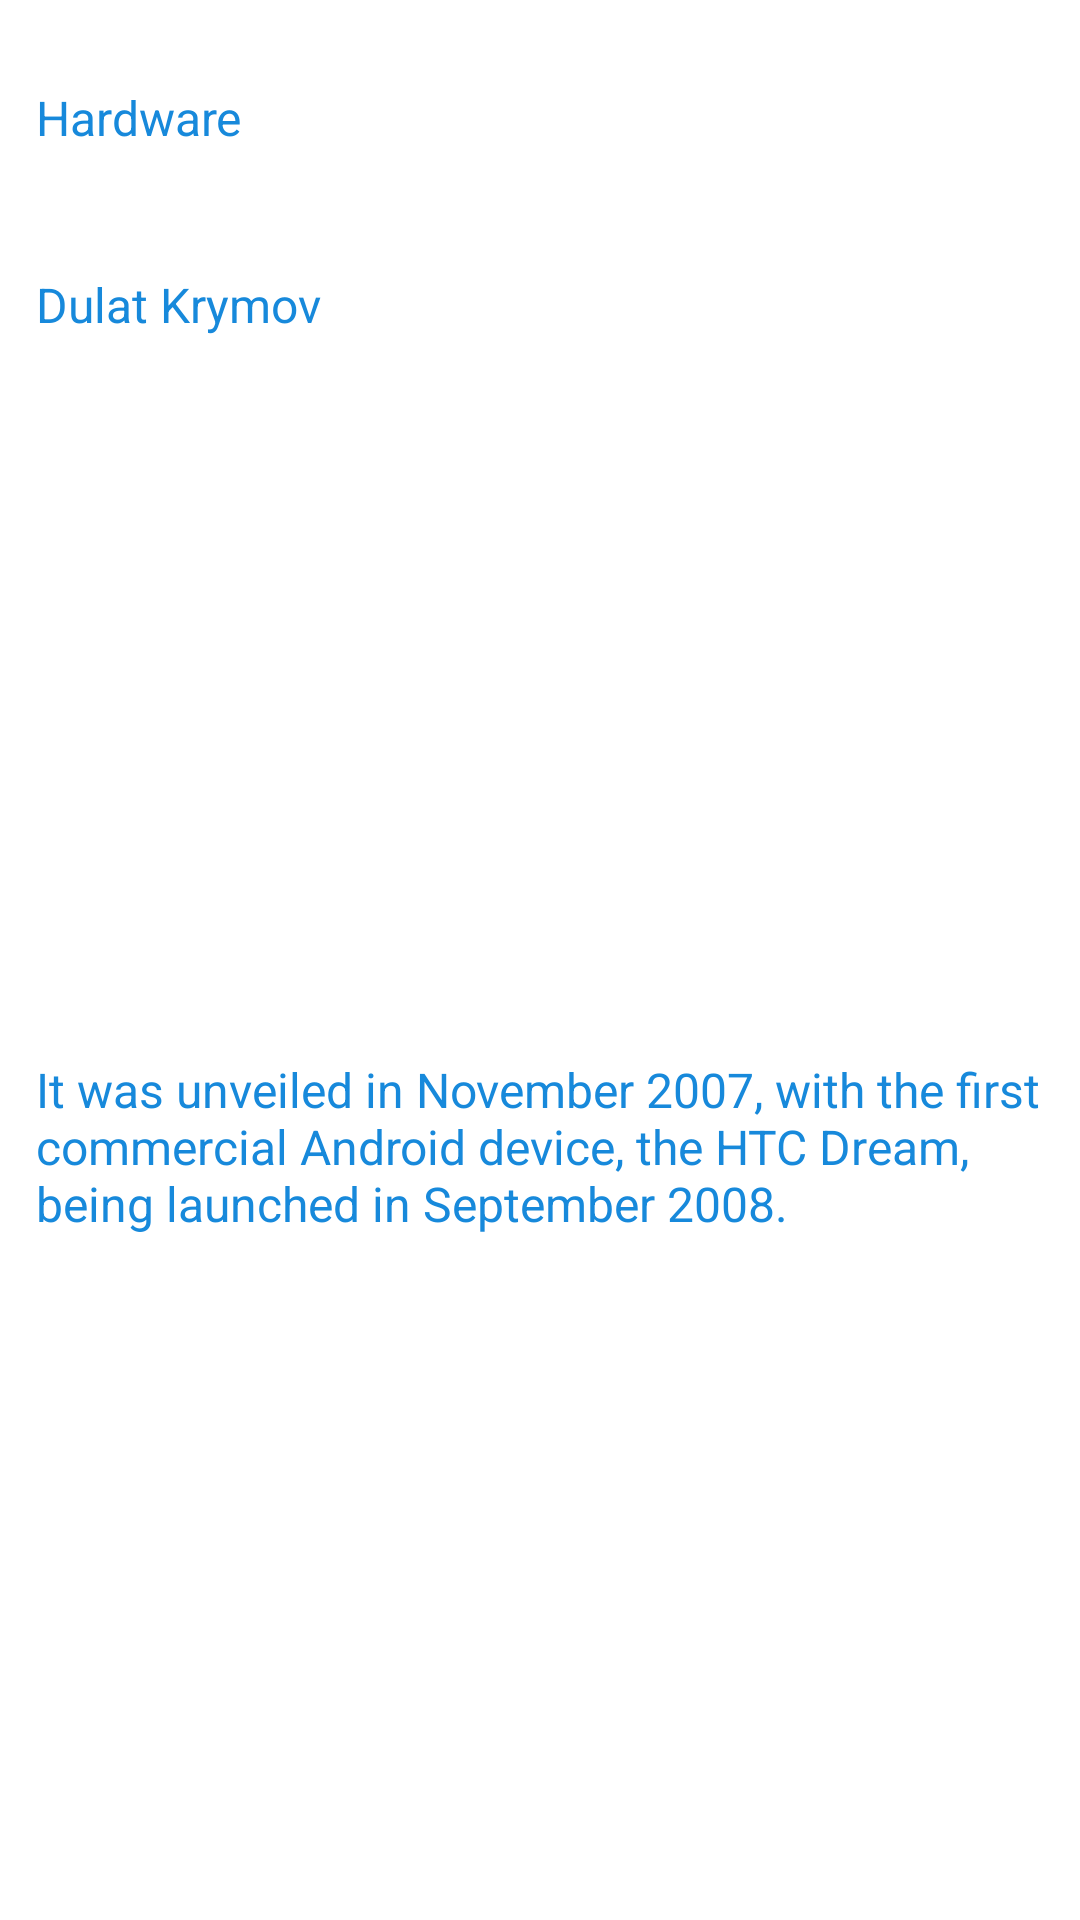

Reconstruct the res/layout file that produces this screen, plus the resources it refers to.
<!-- AndroidManifest.xml: application theme Theme.HW_136 -->
<!-- res/layout/content_3.xml -->
<?xml version="1.0" encoding="utf-8"?>
<androidx.appcompat.widget.LinearLayoutCompat xmlns:android="http://schemas.android.com/apk/res/android"
    android:layout_width="match_parent"
    android:layout_height="match_parent"
    android:orientation="vertical"
    android:padding="8dp">

    <TextView
        style="@style/tv_content"
        android:text="@string/tv_news_3"
        android:layout_weight="1"/>

    <TextView
        style="@style/tv_content"
        android:text="@string/tv_author"
        android:layout_weight="1"/>

    <TextView
        style="@style/tv_content"
        android:text="@string/tv_content_3"
        android:layout_weight="8"/>
</androidx.appcompat.widget.LinearLayoutCompat>
<!-- resources referenced by this layout -->
<resources>
  <string name="tv_author">Dulat Krymov</string>
  <string name="tv_content_3">It was unveiled in November 2007, with the first commercial Android device, the HTC Dream, being launched in September 2008.</string>
  <string name="tv_news_3">Hardware</string>
  <style name="tv_content">
          <item name="android:textColor">@color/theme_blue</item>
          <item name="android:layout_width">match_parent</item>
          <item name="android:layout_height">0dp</item>
          <item name="android:layout_weight">1</item>
          <item name="android:textSize">16sp</item>
          <item name="android:gravity">center_vertical</item>
          <item name="android:padding">4dp</item>
      </style>
  <style name="Theme.HW_136" parent="Theme.MaterialComponents.DayNight.DarkActionBar">
          
          <item name="colorPrimary">@color/purple_500</item>
          <item name="colorPrimaryVariant">@color/purple_700</item>
          <item name="colorOnPrimary">@color/white</item>
          
          <item name="colorSecondary">@color/teal_200</item>
          <item name="colorSecondaryVariant">@color/teal_700</item>
          <item name="colorOnSecondary">@color/black</item>
          
          <item name="android:statusBarColor">?attr/colorPrimaryVariant</item>
          
      </style>
  <color name="theme_blue">#1789DB</color>
  <color name="purple_500">#FF6200EE</color>
  <color name="purple_700">#FF3700B3</color>
  <color name="white">#FFFFFFFF</color>
  <color name="teal_200">#FF03DAC5</color>
  <color name="teal_700">#FF018786</color>
  <color name="black">#FF000000</color>
</resources>
